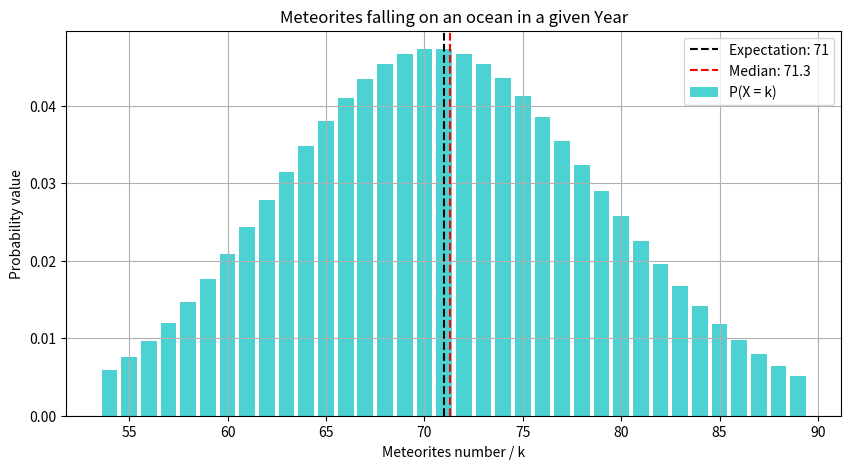

Reproduce this figure in Python.
import numpy as np
from scipy.stats import poisson
import matplotlib.pyplot as plt

lambda_value = 71
threshold_value = 0.005

# Here we calculate the expectation value by attributing the lambda value given in the task
# Then we compute the approximation value of median based on Wikipedia-Poisson formula
expectation_value = lambda_value
median_value = round(lambda_value + (1 / 3) - (1 / (50 * lambda_value)), 1)

# First we generate the k values from 1 to 142 to be used to compute the probabilities until we find the range
# of K values where the probability remains less than 0.5% (0.005) for any bigger number of meteorites
values_of_k = np.arange(1, expectation_value * 2)
probs = poisson.pmf(values_of_k, lambda_value)
valid_k_values = values_of_k[probs >= threshold_value]

# Here we print in the console the calculated Expectation and Median values
print("Expectation value: ", expectation_value)
print("Median value: ", median_value)
print("Valid k values: ", valid_k_values)
print("Valid k values: ", valid_k_values)
print("Valid probabilities", probs[probs >= threshold_value])

# Here we plot the graph displaying the probabilities of meteorites falling on an ocean within the given conditions
# We also display in the same graph the representation lines of the Expectation and the Median
plt.figure(figsize=(10, 5))
plt.bar(valid_k_values, probs[probs >= threshold_value], color='c', alpha=0.7, label='P(X = k)')
plt.axvline(x=lambda_value, color='k', linestyle='--', label=f'Expectation: {lambda_value}')
plt.axvline(x=median_value, color='r', linestyle='--', label=f'Median: {median_value}')
plt.xlabel('Meteorites number / k')
plt.ylabel('Probability value')
plt.title('Meteorites falling on an ocean in a given Year')
plt.legend()
plt.grid(True)
plt.show()
